Dataset: dataset-2 (GitHub, Princessleya555/BalanceIOT). Classes: banane, carotte, carrot, champignon, citron, clementine, fraise, mais, poire, poivron, radis, tomate, tomate cerise.

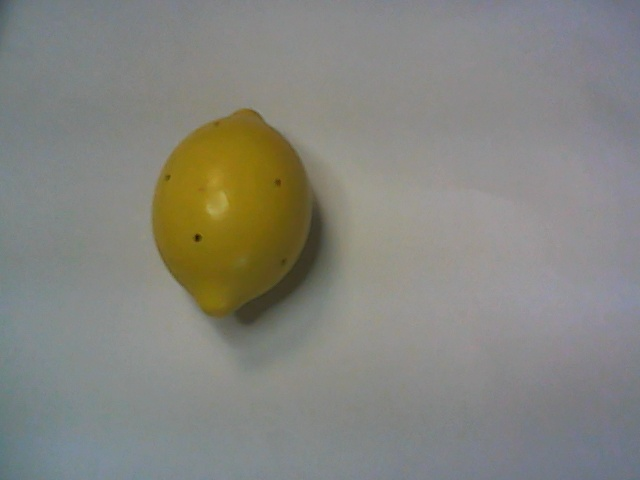
Label: citron

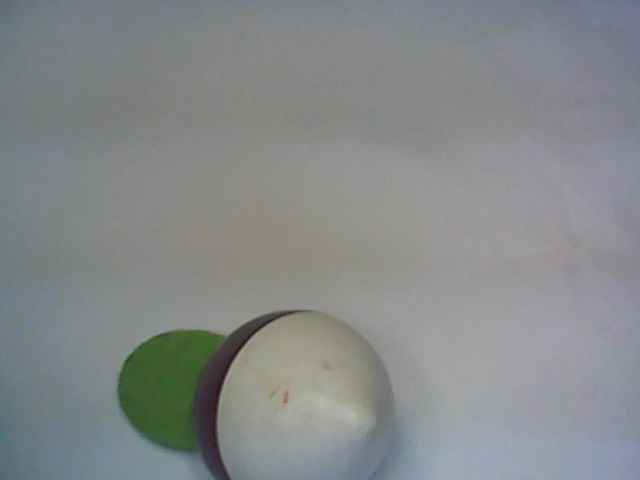
Label: radis

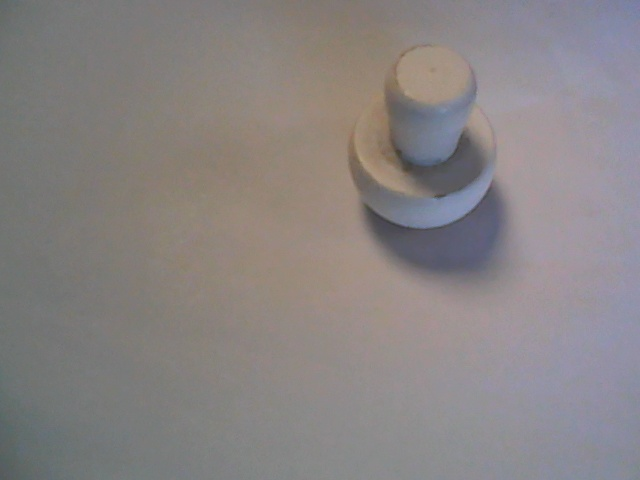
Label: champignon

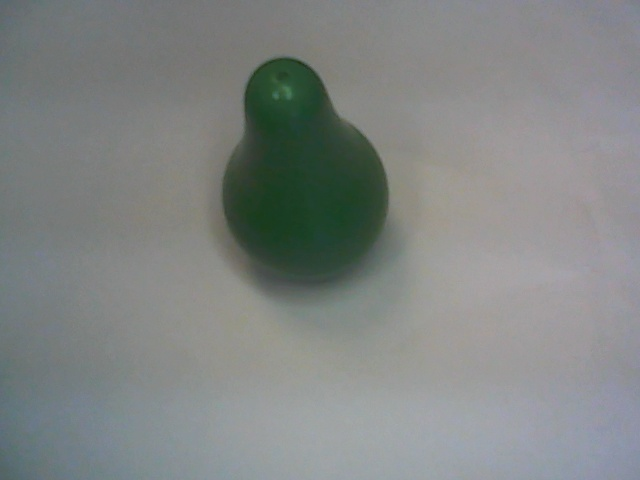
Label: poire

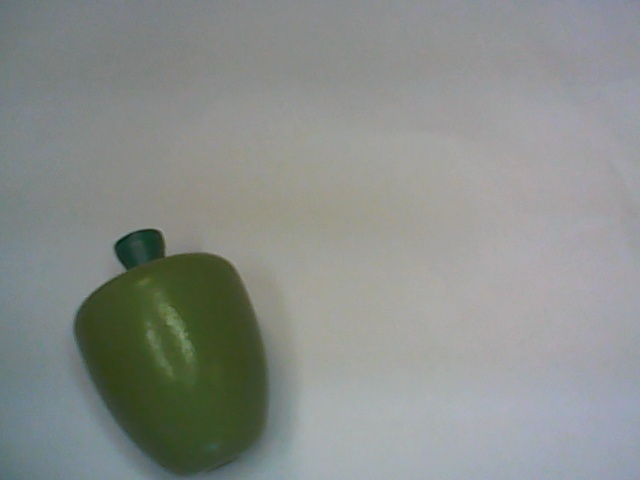
Label: poivron

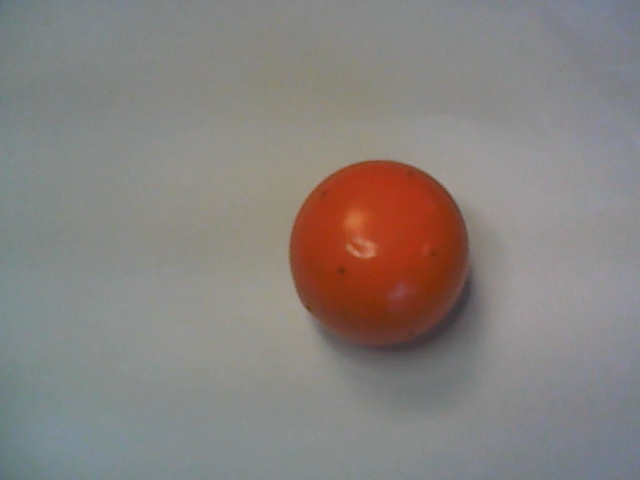
Label: clementine
